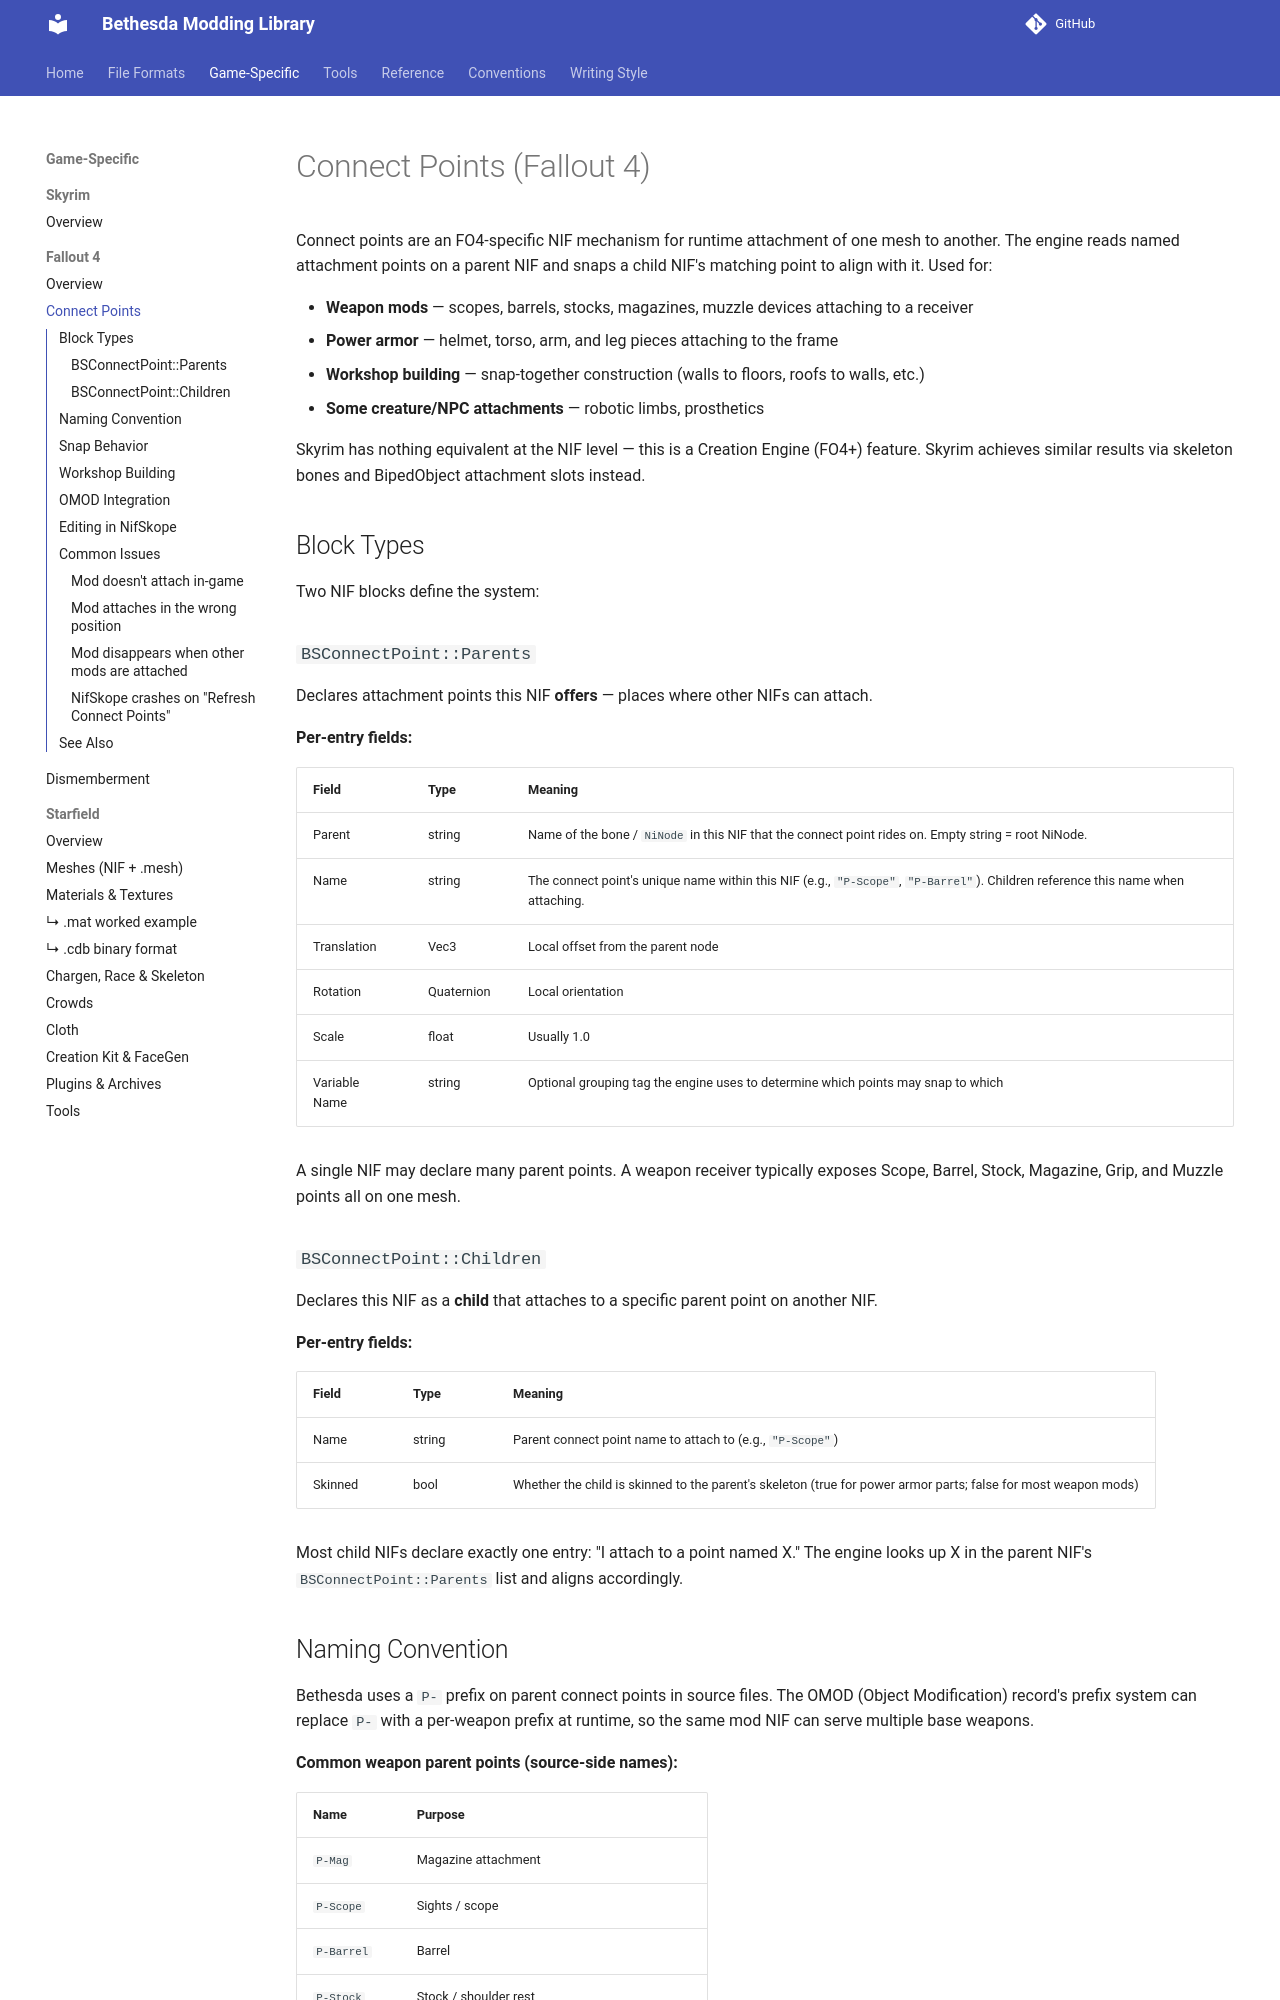

repository: BadDogSkyrim/BethesdaLibrary · page: game-specific/fallout4/connect-points/index.html · generator: mkdocs

# Connect Points (Fallout 4)

Connect points are an FO4-specific NIF mechanism for runtime attachment of one mesh to another. The engine reads named attachment points on a parent NIF and snaps a child NIF's matching point to align with it. Used for:

- **Weapon mods** — scopes, barrels, stocks, magazines, muzzle devices attaching to a receiver
- **Power armor** — helmet, torso, arm, and leg pieces attaching to the frame
- **Workshop building** — snap-together construction (walls to floors, roofs to walls, etc.)
- **Some creature/NPC attachments** — robotic limbs, prosthetics

Skyrim has nothing equivalent at the NIF level — this is a Creation Engine (FO4+) feature. Skyrim achieves similar results via skeleton bones and BipedObject attachment slots instead.

## Block Types

Two NIF blocks define the system:

### `BSConnectPoint::Parents`

Declares attachment points this NIF **offers** — places where other NIFs can attach.

**Per-entry fields:**

| Field | Type | Meaning |
|-------|------|---------|
| Parent | string | Name of the bone / `NiNode` in this NIF that the connect point rides on. Empty string = root NiNode. |
| Name | string | The connect point's unique name within this NIF (e.g., `"P-Scope"`, `"P-Barrel"`). Children reference this name when attaching. |
| Translation | Vec3 | Local offset from the parent node |
| Rotation | Quaternion | Local orientation |
| Scale | float | Usually 1.0 |
| Variable Name | string | Optional grouping tag the engine uses to determine which points may snap to which |

A single NIF may declare many parent points. A weapon receiver typically exposes Scope, Barrel, Stock, Magazine, Grip, and Muzzle points all on one mesh.

### `BSConnectPoint::Children`

Declares this NIF as a **child** that attaches to a specific parent point on another NIF.

**Per-entry fields:**

| Field | Type | Meaning |
|-------|------|---------|
| Name | string | Parent connect point name to attach to (e.g., `"P-Scope"`) |
| Skinned | bool | Whether the child is skinned to the parent's skeleton (true for power armor parts; false for most weapon mods) |

Most child NIFs declare exactly one entry: "I attach to a point named X." The engine looks up X in the parent NIF's `BSConnectPoint::Parents` list and aligns accordingly.
